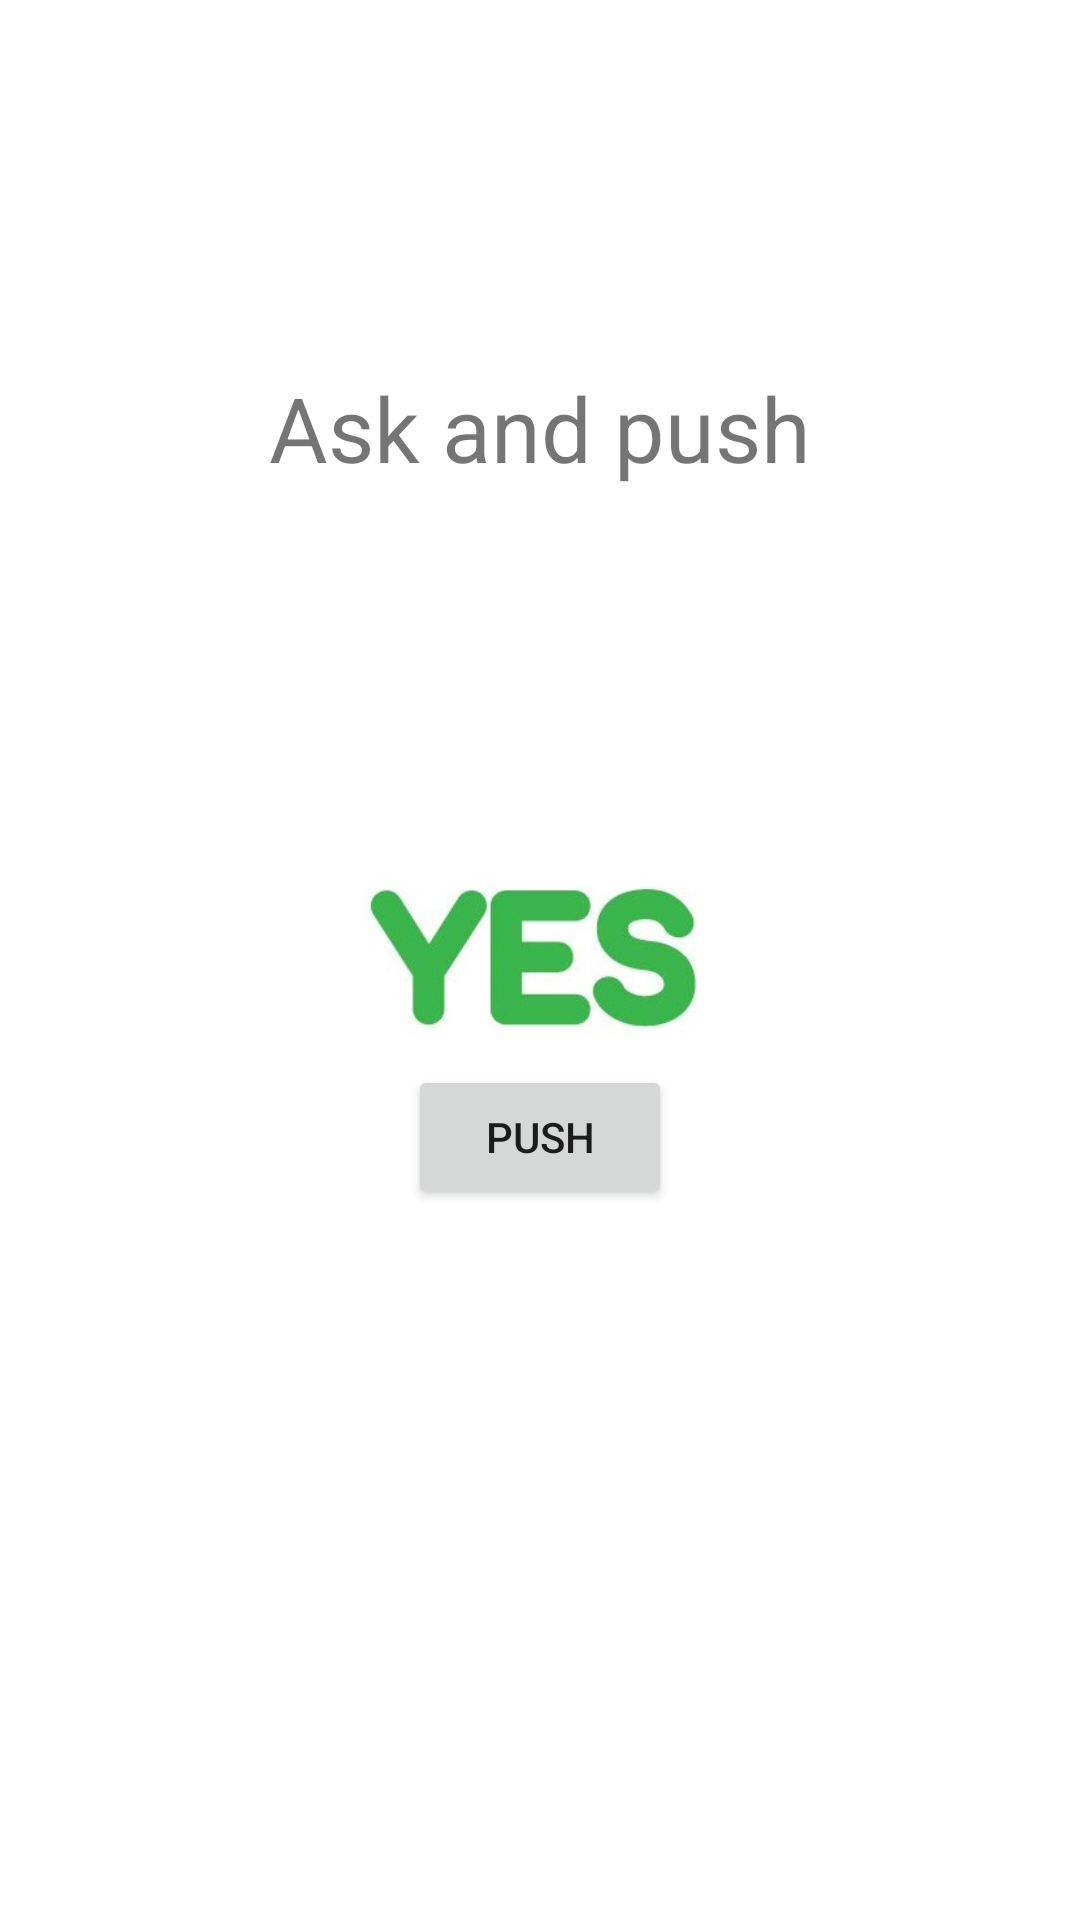

This screen was rendered from an Android layout file. Write that file and the resources it references.
<!-- AndroidManifest.xml: application theme Theme.Generator_yes_no -->
<!-- res/layout/fragment_random_.xml -->
<?xml version="1.0" encoding="utf-8"?>
<androidx.constraintlayout.widget.ConstraintLayout xmlns:android="http://schemas.android.com/apk/res/android"
    xmlns:app="http://schemas.android.com/apk/res-auto"
    xmlns:tools="http://schemas.android.com/tools"
    android:layout_width="match_parent"
    android:layout_height="match_parent"
    tools:context=".Random_Fragment">

    <TextView
        android:layout_width="wrap_content"
        android:layout_height="wrap_content"
        android:text="@string/text_view_random"
        app:layout_constraintBottom_toTopOf="@+id/random_image_view"
        app:layout_constraintEnd_toEndOf="parent"
        app:layout_constraintStart_toStartOf="parent"
        app:layout_constraintTop_toTopOf="parent"
         />

    <ImageView
        android:src="@drawable/yes_icon"
        android:id="@+id/random_image_view"
        android:layout_width="130dp"
        android:layout_height="70dp"
        app:layout_constraintBottom_toBottomOf="parent"
        app:layout_constraintEnd_toEndOf="parent"
        app:layout_constraintStart_toStartOf="parent"
        app:layout_constraintTop_toTopOf="parent" />

    <Button
        android:id="@+id/random_button"
        android:layout_width="wrap_content"
        android:layout_height="wrap_content"
        android:text="@string/push_random_button"
        app:layout_constraintEnd_toEndOf="parent"
        app:layout_constraintStart_toStartOf="parent"
        app:layout_constraintTop_toBottomOf="@id/random_image_view" />


</androidx.constraintlayout.widget.ConstraintLayout>
<!-- resources referenced by this layout -->
<resources>
  <!-- drawable yes_icon: jpg bitmap (drawable, 10939 bytes) -->
  <string name="push_random_button">push</string>
  <string name="text_view_random">Ask and push</string>
  <style name="Theme.Generator_yes_no" parent="Theme.MaterialComponents.DayNight.DarkActionBar">
          
          <item name="colorPrimary">@color/purple_500</item>
          <item name="colorPrimaryVariant">@color/purple_700</item>
          <item name="colorOnPrimary">@color/white</item>
          
          <item name="colorSecondary">@color/teal_200</item>
          <item name="colorSecondaryVariant">@color/teal_700</item>
          <item name="colorOnSecondary">@color/black</item>
          
          <item name="android:statusBarColor" tools:targetApi="l">?attr/colorPrimaryVariant</item>
          
          <item name="android:textViewStyle">@style/Theme.Generator_yes_no.TextView</item>
      </style>
  <style name="Theme.Generator_yes_no.TextView" parent="Widget.MaterialComponents.TextView">
          <item name="android:textSize">30sp</item>
      </style>
  <!-- not gathered from this repository: default colours our renderer supplied (Android Studio template values) -->
  <color name="purple_500">#FF6200EE</color>
  <color name="purple_700">#FF3700B3</color>
  <color name="teal_200">#FF03DAC5</color>
  <color name="teal_700">#FF018786</color>
  <color name="black">#FF000000</color>
  <color name="white">#FFFFFFFF</color>
</resources>
